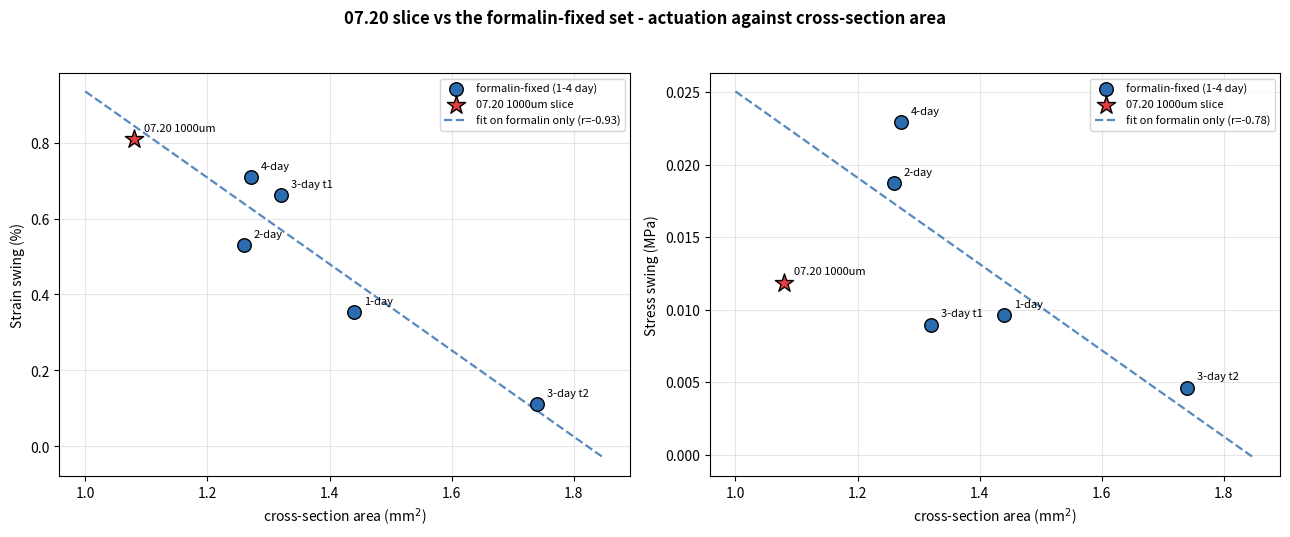

This chart was generated by the following Python code:
"""
Where the 2026-07-20 1000um slice lands against the 1/2/3/4-day formalin-fixed samples.

The formalin set (folder 6.16.26_formalin_fixed_decell_chicken_experiments) found
cross-section AREA to be the dominant correlate of actuation, stronger than fixation
day. That set spans only 1.26-1.74 mm^2. The 07.20 sample measures 1.08 mm^2, so it
extends the tissue area range downward by ~15% and acts as an out-of-sample test of
the area trend rather than another point inside it.

All values are final-cycle swings. NOTE the correction pipelines differ slightly:
the formalin notebooks use a global linear-slippage fit across all three scans, this
07.20 run uses per-cycle creep removal.
"""

import numpy as np
import pandas as pd
import matplotlib.pyplot as plt
from scipy import stats

# formalin set: values read from geometry_correlation.ipynb (executed outputs)
FORMALIN = pd.DataFrame([
    dict(label="1-day",    day=1, L0=7.0,  W=4.0, T=0.360, force_mN=13.8403, disp_mm=0.0247),
    dict(label="2-day",    day=2, L0=9.0,  W=2.8, T=0.450, force_mN=23.5770, disp_mm=0.0477),
    dict(label="3-day t1", day=3, L0=5.0,  W=3.1, T=0.426, force_mN=11.8312, disp_mm=0.0331),
    dict(label="3-day t2", day=3, L0=11.0, W=2.5, T=0.696, force_mN=8.0013,  disp_mm=0.0122),
    dict(label="4-day",    day=4, L0=11.0, W=3.4, T=0.374, force_mN=29.1361, disp_mm=0.0780),
])
NEW = pd.DataFrame([
    dict(label="07.20 1000um", day=np.nan, L0=3.2, W=4.0, T=0.27,
         force_mN=12.7911, disp_mm=0.0259),
])

for df in (FORMALIN, NEW):
    df["area_mm2"] = df["W"] * df["T"]
    df["stress_MPa"] = df["force_mN"] / df["area_mm2"] / 1000.0
    df["strain_pct"] = df["disp_mm"] / df["L0"] * 100.0

cols = ["label", "L0", "W", "T", "area_mm2", "force_mN", "disp_mm", "stress_MPa", "strain_pct"]
allx = pd.concat([FORMALIN, NEW], ignore_index=True)
pd.set_option("display.width", 200, "display.max_columns", 20)
print("=== all samples ===")
print(allx[cols].round(4).to_string(index=False))

print("\n=== area correlations ===")
for resp in ["strain_pct", "stress_MPa", "force_mN", "disp_mm"]:
    r_old = stats.pearsonr(FORMALIN["area_mm2"], FORMALIN[resp])
    r_new = stats.pearsonr(allx["area_mm2"], allx[resp])
    print(f"  {resp:11s} vs area:  formalin-only r={r_old[0]:+.3f} (p={r_old[1]:.3f}, n=5)"
          f"   with 07.20 r={r_new[0]:+.3f} (p={r_new[1]:.3f}, n=6)")

# out-of-sample check: fit on formalin only, predict the new point
print("\n=== out-of-sample prediction (fit on the 5 formalin samples, predict 07.20) ===")
for resp, unit in [("strain_pct", "%"), ("stress_MPa", "MPa")]:
    sl, ic, r, p, se = stats.linregress(FORMALIN["area_mm2"], FORMALIN[resp])
    pred = sl * NEW["area_mm2"].iloc[0] + ic
    obs = NEW[resp].iloc[0]
    print(f"  {resp:11s}: predicted {pred:.4f} {unit}, observed {obs:.4f} {unit} "
          f"({obs/pred:.2f}x predicted)")

# ============================== FIGURE ======================================
plt.rcParams.update({"figure.dpi": 130, "font.size": 10})
fig, axes = plt.subplots(1, 2, figsize=(13, 5.4))

for ax, resp, ylab in [(axes[0], "strain_pct", "Strain swing (%)"),
                       (axes[1], "stress_MPa", "Stress swing (MPa)")]:
    ax.scatter(FORMALIN["area_mm2"], FORMALIN[resp], s=95, color="#2b6cb0",
               ec="k", zorder=4, label="formalin-fixed (1-4 day)")
    ax.scatter(NEW["area_mm2"], NEW[resp], s=190, color="#e53e3e", marker="*",
               ec="k", zorder=5, label="07.20 1000um slice")
    for _, r in pd.concat([FORMALIN, NEW]).iterrows():
        ax.annotate(r["label"], (r["area_mm2"], r[resp]), textcoords="offset points",
                    xytext=(7, 6), fontsize=8)
    sl, ic, rr, pp, se = stats.linregress(FORMALIN["area_mm2"], FORMALIN[resp])
    xs = np.linspace(1.0, 1.85, 50)
    ax.plot(xs, sl * xs + ic, ls="--", color="#2b6cb0", lw=1.6, alpha=0.8,
            label=f"fit on formalin only (r={rr:+.2f})")
    ax.set_xlabel("cross-section area (mm$^2$)")
    ax.set_ylabel(ylab)
    ax.grid(alpha=0.3)
    ax.legend(fontsize=8)

fig.suptitle("07.20 slice vs the formalin-fixed set - actuation against cross-section area",
             fontweight="bold")
fig.tight_layout(rect=[0, 0, 1, 0.95])
fig.savefig("cv_20260720_vs_formalin_geometry.png", bbox_inches="tight")
print("\nsaved cv_20260720_vs_formalin_geometry.png")
